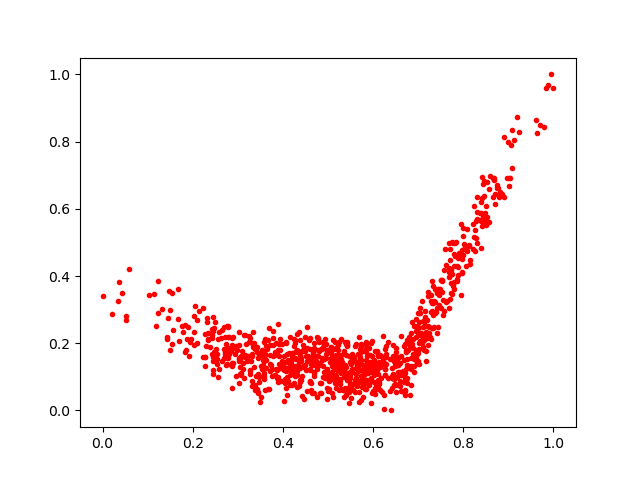

Values plotted in this chart, from the file beside it:
0.50756776, 0.18975711
0.4262, 0.1025
0.3444, 0.107
0.7492, 0.3604
0.2543, 0.1371
0.7997, 0.5183
0.3263, 0.1202
0.7501, 0.3874
0.4018, 0.1197
0.4376, 0.208
0.2459, 0.1071
0.6057, 0.1353
0.4152, 0.07611
0.3442, 0.05318
0.4632, 0.05927
0.3408, 0.1025
0.8141, 0.4347
0.4496, 0.136
0.8565, 0.5612
0.2652, 0.2387
0.673, 0.1744
0.4113, 0.1485
0.8234, 0.6093
0.5135, 0.1002
0.7174, 0.2699
0.3702, 0.2467
0.8235, 0.5165
0.7743, 0.4074
0.6404, 0.0
0.1942, 0.2039
0.3133, 0.2236
0.5495, 0.1426
0.1142, 0.3464
0.2514, 0.183
0.9081, 0.7205
0.7714, 0.4027
0.5325, 0.123
0.5896, 0.1236
0.445, 0.1798
0.5582, 0.1478
0.359, 0.2031
0.5793, 0.1262
0.6999, 0.2488
0.7942, 0.3431
0.605, 0.1771
0.339, 0.1836
0.6733, 0.09072
0.557, 0.1526
0.5907, 0.1858
0.4998, 0.05732
0.3924, 0.1624
0.6706, 0.05925
0.1706, 0.2079
0.4143, 0.141
0.5837, 0.1282
0.7094, 0.1999
0.6805, 0.2186
0.762, 0.3232
0.376, 0.1031
0.4974, 0.0335
0.4602, 0.1245
... 913 more rows
